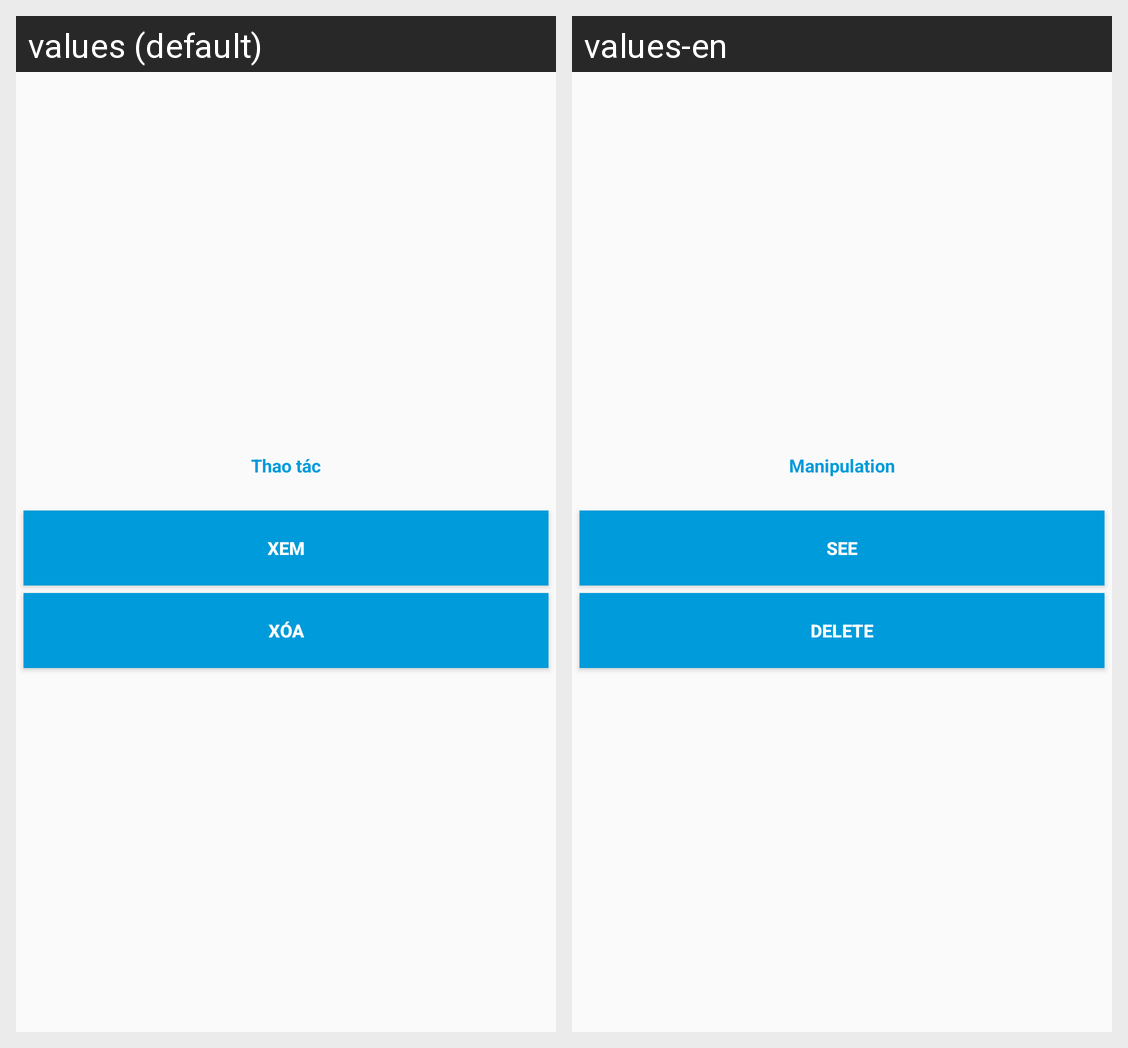

Here is an Android app screen in its default locale and in the app's own translations. Write out the translated-string differences for the strings that appear on this screen.
Android screen res/layout/activity_delete_show_photo.xml rendered under 2 locales, left to right: values (default), values-en. Device: Nexus 5 (rendered at 1080×1920; each locale shown at half size, 540×960, under a caption strip naming it); theme AppTheme.
Strings drawn on this screen, with the default value and each locale's value (text and hints the layout hard-codes, and strings that could not be matched under every locale, appear in the picture but are not listed):

srtDelete_photo
  values: Thao tác
  values-en: Manipulation

srtSee
  values: Xem
  values-en: See

srtDelete
  values: Xóa
  values-en: Delete
